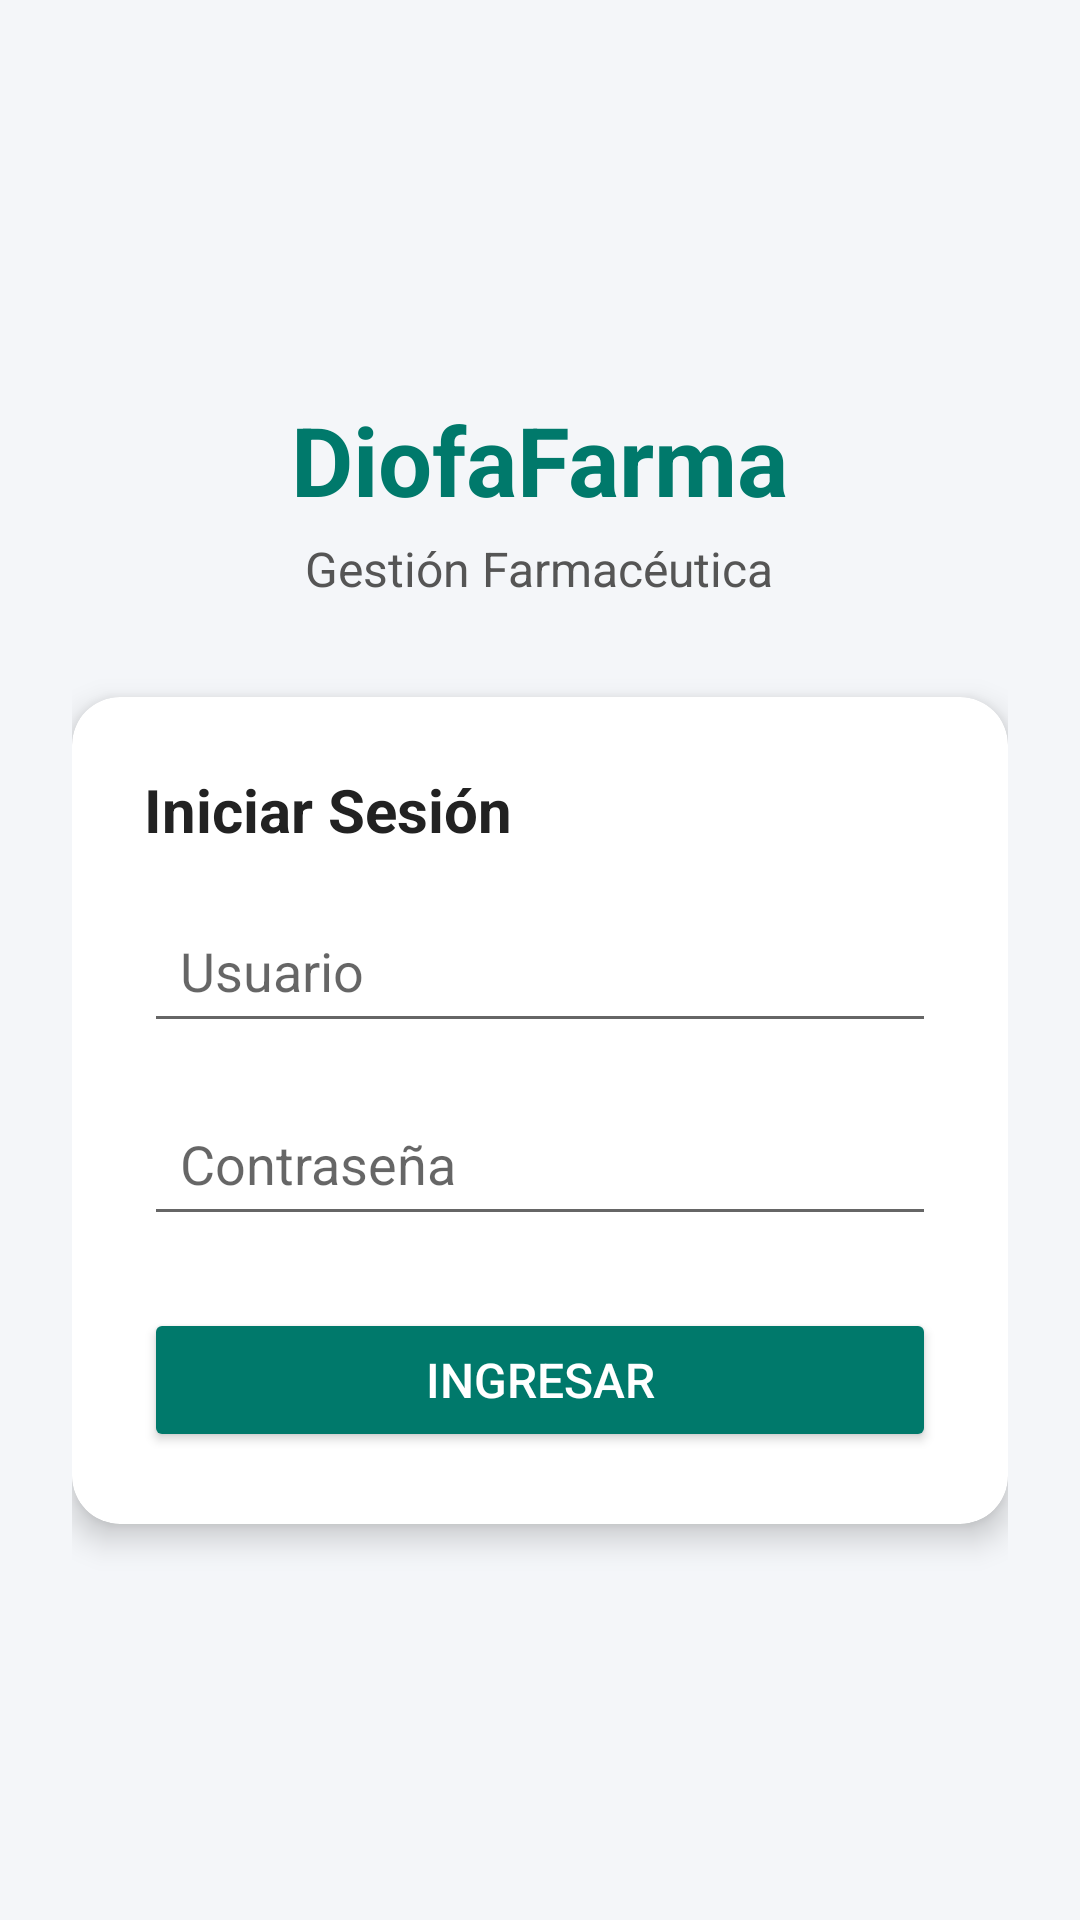

This screen was rendered from an Android layout file. Write that file and the resources it references.
<!-- AndroidManifest.xml: application theme Theme.DiofaFarma -->
<!-- res/layout/activity_login.xml -->
<?xml version="1.0" encoding="utf-8"?>
<LinearLayout xmlns:android="http://schemas.android.com/apk/res/android"
    xmlns:app="http://schemas.android.com/apk/res-auto"
    android:layout_width="match_parent"
    android:layout_height="match_parent"
    android:background="#F4F6F9"
    android:gravity="center"
    android:orientation="vertical"
    android:padding="24dp">

    <TextView
        android:id="@+id/tvAppTitle"
        android:layout_width="wrap_content"
        android:layout_height="wrap_content"
        android:text="DiofaFarma"
        android:textColor="@color/primary"
        android:textSize="32sp"
        android:textStyle="bold" />

    <TextView
        android:id="@+id/tvSubtitle"
        android:layout_width="wrap_content"
        android:layout_height="wrap_content"
        android:layout_marginTop="4dp"
        android:layout_marginBottom="32dp"
        android:text="Gestión Farmacéutica"
        android:textColor="#555555"
        android:textSize="16sp" />

    <com.google.android.material.card.MaterialCardView
        android:layout_width="match_parent"
        android:layout_height="wrap_content"
        app:cardCornerRadius="16dp"
        app:cardElevation="6dp">

        <LinearLayout
            android:layout_width="match_parent"
            android:layout_height="wrap_content"
            android:orientation="vertical"
            android:padding="24dp">

            <TextView
                android:layout_width="wrap_content"
                android:layout_height="wrap_content"
                android:layout_marginBottom="16dp"
                android:text="Iniciar Sesión"
                android:textColor="#222222"
                android:textSize="20sp"
                android:textStyle="bold" />

            <EditText
                android:id="@+id/etUsuario"
                android:layout_width="match_parent"
                android:layout_height="wrap_content"
                android:hint="Usuario"
                android:inputType="text"
                android:padding="12dp" />

            <EditText
                android:id="@+id/etPassword"
                android:layout_width="match_parent"
                android:layout_height="wrap_content"
                android:layout_marginTop="16dp"
                android:hint="Contraseña"
                android:inputType="textPassword"
                android:padding="12dp" />

            <Button
                android:id="@+id/btnLogin"
                android:layout_width="match_parent"
                android:layout_height="wrap_content"
                android:layout_marginTop="24dp"
                android:backgroundTint="@color/primary"
                android:padding="12dp"
                android:text="Ingresar"
                android:textColor="@color/white"
                android:textSize="16sp" />

        </LinearLayout>

    </com.google.android.material.card.MaterialCardView>

</LinearLayout>
<!-- resources referenced by this layout -->
<resources>
  <color name="primary">#00796B</color>
  <color name="white">#FFFFFFFF</color>
  <style name="Theme.DiofaFarma" parent="Theme.MaterialComponents.DayNight.NoActionBar">
          <item name="colorPrimary">@color/primary</item>
          <item name="colorPrimaryVariant">@color/primary_dark</item>
          <item name="colorOnPrimary">@color/white</item>
          <item name="colorSecondary">@color/accent</item>
          <item name="colorSecondaryVariant">@color/teal_700</item>
          <item name="colorOnSecondary">@color/black</item>
          <item name="android:statusBarColor">?attr/colorPrimaryVariant</item>
      </style>
  <color name="primary_dark">#004D40</color>
  <color name="accent">#26A69A</color>
  <color name="teal_700">#FF018786</color>
  <color name="black">#FF000000</color>
</resources>
